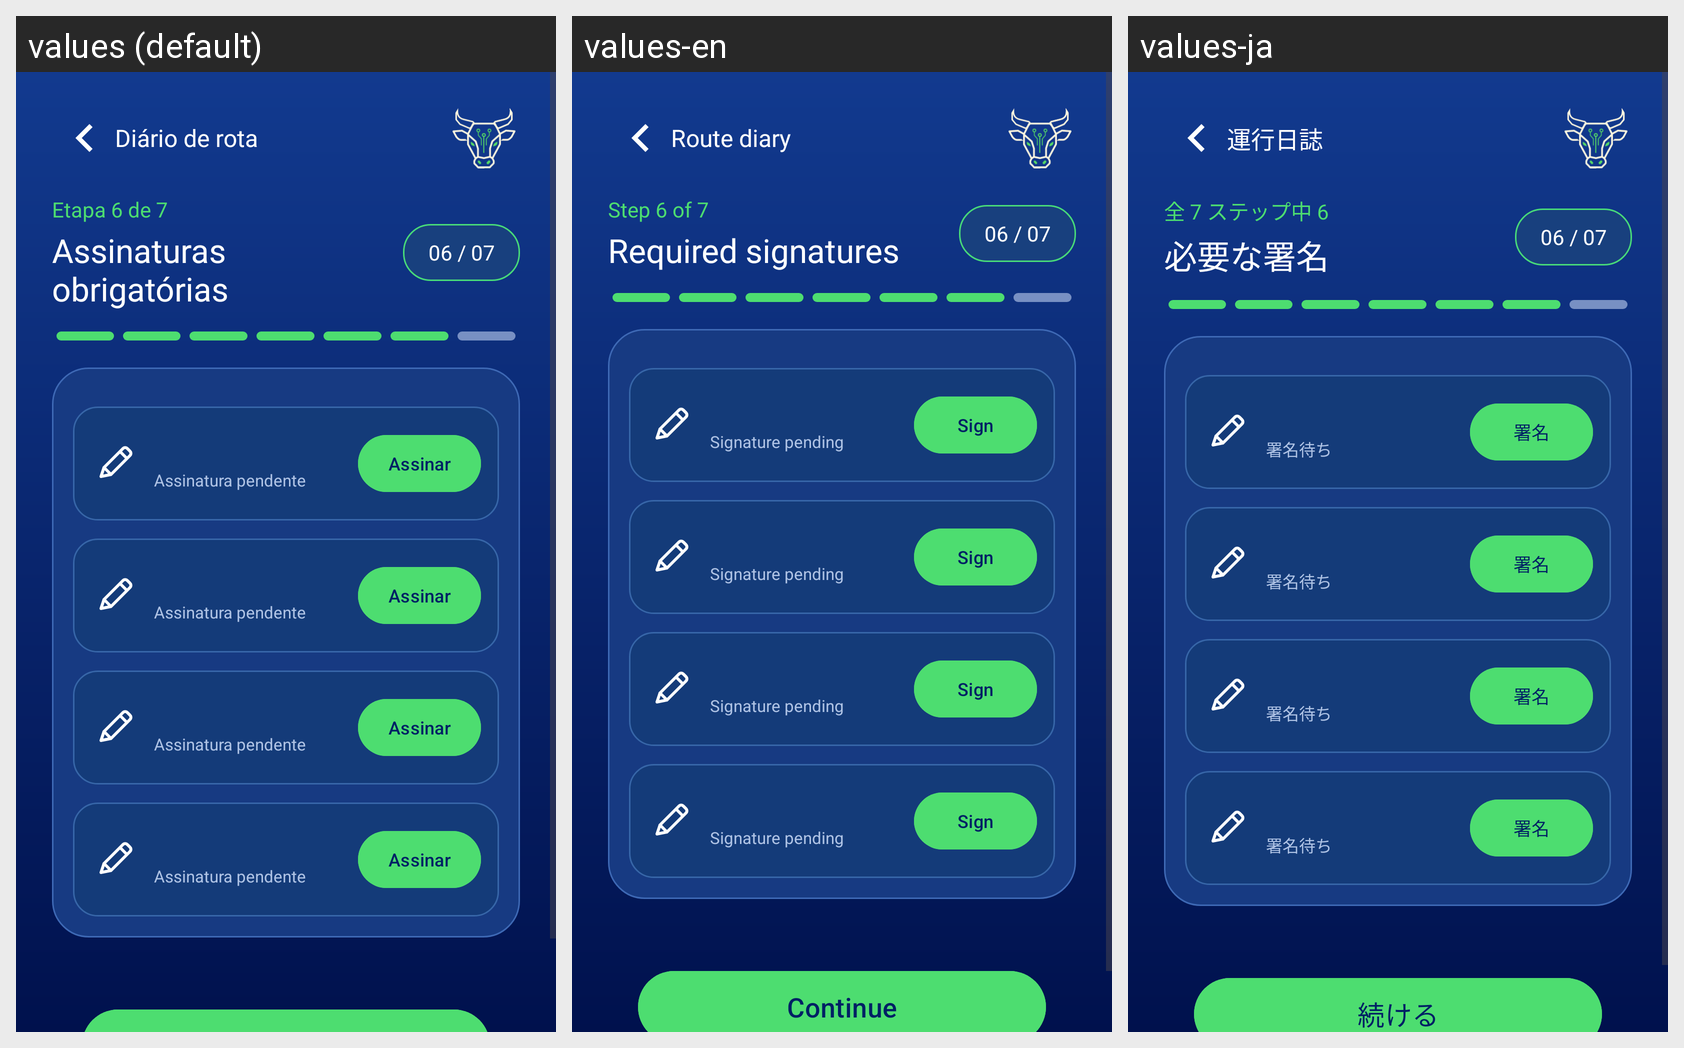

The same Android screen rendered under several of its app's locales, left to right. List the strings drawn on it with the default value and each locale's translation.
Android screen res/layout/activity_route_diary_step_five.xml rendered under 3 locales, left to right: values (default), values-en, values-ja. Device: Nexus 5 (rendered at 1080×1920; each locale shown at half size, 540×960, under a caption strip naming it); theme Theme.Efficientiamobile.RouteDiary.
Other locales in the repository, not shown: values-es, values-fr, values-zh-rCN.
Strings drawn on this screen, with the default value and each locale's value (text and hints the layout hard-codes, and strings that could not be matched under every locale, appear in the picture but are not listed):

route_diary_title
  values: Diário de rota
  values-en: Route diary
  values-ja: 運行日誌

route_step_five_count
  values: Etapa 6 de 7
  values-en: Step 6 of 7
  values-ja: 全 7 ステップ中 6

route_step_five_title
  values: Assinaturas obrigatórias
  values-en: Required signatures
  values-ja: 必要な署名

route_step_five_badge
  values: 06 / 07
  values-en: 06 / 07
  values-ja: 06 / 07

route_signature_pending
  values: Assinatura pendente
  values-en: Signature pending
  values-ja: 署名待ち

route_sign_action
  values: Assinar
  values-en: Sign
  values-ja: 署名
